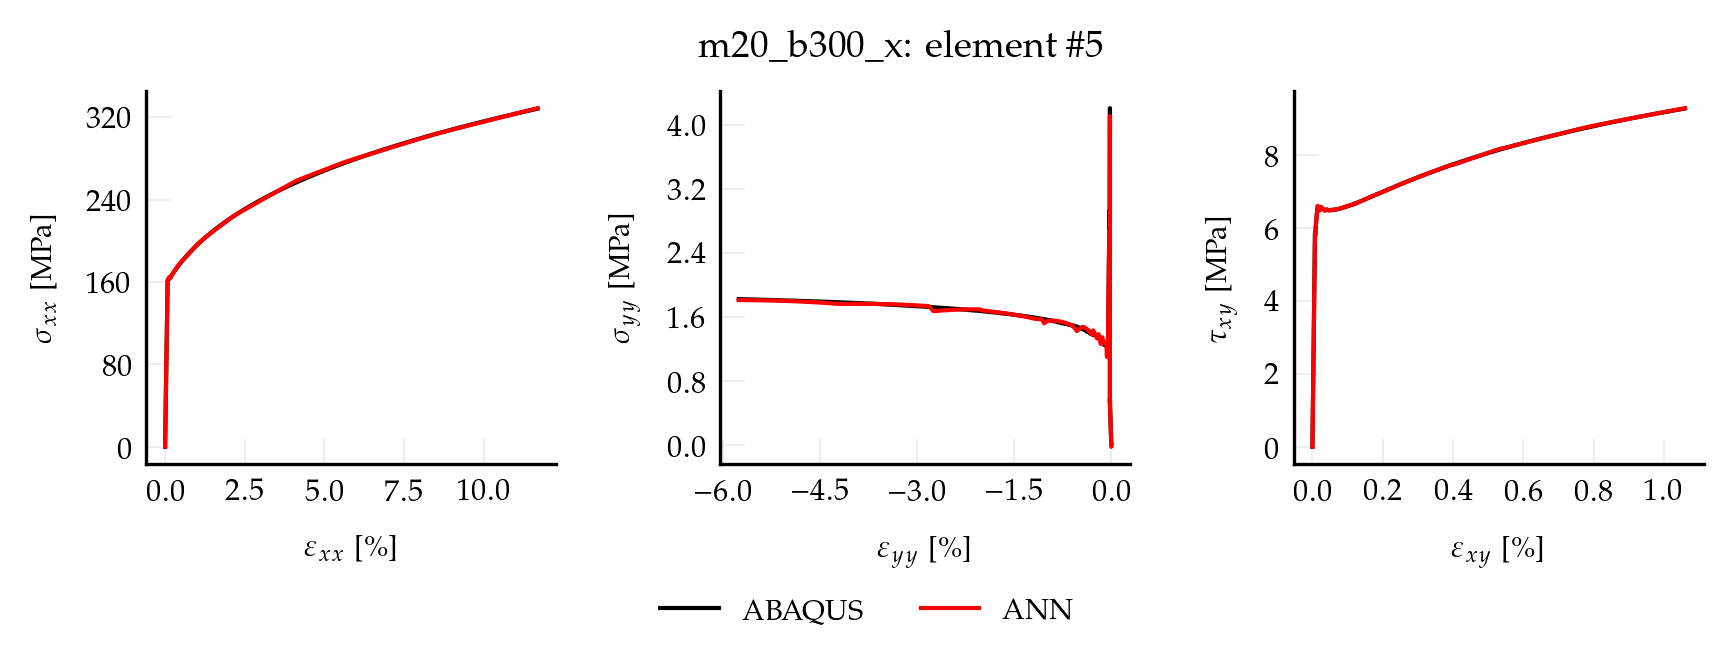

The file beside this chart, header and first rows:
, exx_t, eyy_t, exy_t, sxx_t, syy_t, sxy_t, pred_x, pred_y, pred_xy
0, 0.00000000, 0.00000000, 0.00000000, 0.00000000, 0.00000000, 0.00000000, 0.03131, 0.003306, 0.00006074
1, 0.00000156, -0.00000046, 0.00000007, 0.3282, 0.001201, 0.005578, 0.3137, 0.0006084, 0.005161
2, 0.00000312, -0.00000093, 0.00000014, 0.6565, 0.002402, 0.01116, 0.5961, -0.002089, 0.01026
3, 0.00000468, -0.00000139, 0.00000021, 0.9847, 0.003603, 0.01673, 0.9254, 0.001326, 0.01606
4, 0.00000625, -0.00000185, 0.00000028, 1.313, 0.004804, 0.02231, 1.268, 0.006536, 0.022
5, 0.00000781, -0.00000232, 0.00000035, 1.641, 0.006005, 0.02789, 1.609, 0.007378, 0.02821
6, 0.00000937, -0.00000278, 0.00000041, 1.969, 0.007206, 0.03347, 1.933, 0.003722, 0.03355
7, 0.00001093, -0.00000324, 0.00000048, 2.298, 0.008407, 0.03904, 2.248, 0.0006926, 0.03875
8, 0.00001249, -0.00000371, 0.00000055, 2.626, 0.009608, 0.04462, 2.554, -0.005306, 0.04389
9, 0.00001405, -0.00000417, 0.00000062, 2.954, 0.01081, 0.0502, 2.861, -0.01306, 0.04904
10, 0.00001561, -0.00000463, 0.00000069, 3.282, 0.01201, 0.05578, 3.163, -0.02432, 0.05396
11, 0.00001717, -0.00000510, 0.00000076, 3.611, 0.01321, 0.06135, 3.463, -0.02842, 0.05882
12, 0.00001874, -0.00000556, 0.00000083, 3.939, 0.01441, 0.06693, 3.771, -0.02107, 0.06475
13, 0.00002030, -0.00000602, 0.00000090, 4.267, 0.01561, 0.07251, 4.078, -0.01287, 0.07069
14, 0.00002186, -0.00000648, 0.00000097, 4.595, 0.01681, 0.07809, 4.387, -0.005152, 0.07663
15, 0.00002342, -0.00000695, 0.00000104, 4.924, 0.01801, 0.08366, 4.74, -0.002059, 0.08258
16, 0.00002498, -0.00000741, 0.00000110, 5.252, 0.01922, 0.08924, 5.092, 0.001034, 0.08853
17, 0.00002654, -0.00000787, 0.00000117, 5.58, 0.02042, 0.09482, 5.445, 0.004126, 0.09448
18, 0.00002810, -0.00000834, 0.00000124, 5.908, 0.02162, 0.1004, 5.797, 0.007219, 0.1004
19, 0.00002967, -0.00000880, 0.00000131, 6.237, 0.02282, 0.106, 6.15, 0.01031, 0.1064
20, 0.00003123, -0.00000926, 0.00000138, 6.565, 0.02402, 0.1116, 6.503, 0.0134, 0.1123
21, 0.00003279, -0.00000973, 0.00000145, 6.893, 0.02522, 0.1171, 6.855, 0.0165, 0.1183
22, 0.00003435, -0.00001019, 0.00000152, 7.221, 0.02642, 0.1227, 7.189, 0.01775, 0.124
23, 0.00003591, -0.00001065, 0.00000159, 7.55, 0.02762, 0.1283, 7.517, 0.01833, 0.1296
24, 0.00003747, -0.00001112, 0.00000166, 7.878, 0.02882, 0.1339, 7.844, 0.01892, 0.1352
25, 0.00003903, -0.00001158, 0.00000173, 8.206, 0.03002, 0.1394, 8.171, 0.0195, 0.1408
26, 0.00004059, -0.00001204, 0.00000180, 8.534, 0.03123, 0.145, 8.499, 0.02009, 0.1464
27, 0.00004216, -0.00001251, 0.00000186, 8.862, 0.03243, 0.1506, 8.826, 0.02088, 0.152
28, 0.00004372, -0.00001297, 0.00000193, 9.191, 0.03363, 0.1562, 9.154, 0.02167, 0.1575
29, 0.00004528, -0.00001343, 0.00000200, 9.519, 0.03483, 0.1618, 9.482, 0.02246, 0.1631
30, 0.00004684, -0.00001390, 0.00000207, 9.847, 0.03603, 0.1673, 9.81, 0.02359, 0.1686
31, 0.00004840, -0.00001436, 0.00000214, 10.18, 0.03723, 0.1729, 10.14, 0.02481, 0.1742
32, 0.00004996, -0.00001482, 0.00000221, 10.5, 0.03843, 0.1785, 10.47, 0.02602, 0.1797
33, 0.00005152, -0.00001529, 0.00000228, 10.83, 0.03963, 0.1841, 10.79, 0.02724, 0.1853
34, 0.00005309, -0.00001575, 0.00000235, 11.16, 0.04083, 0.1896, 11.12, 0.02845, 0.1909
35, 0.00005465, -0.00001621, 0.00000242, 11.49, 0.04203, 0.1952, 11.45, 0.02967, 0.1964
36, 0.00005621, -0.00001668, 0.00000249, 11.82, 0.04324, 0.2008, 11.78, 0.03088, 0.202
37, 0.00005777, -0.00001714, 0.00000256, 12.14, 0.04444, 0.2064, 12.1, 0.0321, 0.2075
38, 0.00005933, -0.00001760, 0.00000262, 12.47, 0.04564, 0.2119, 12.43, 0.03331, 0.2131
39, 0.00006089, -0.00001806, 0.00000269, 12.8, 0.04684, 0.2175, 12.76, 0.03453, 0.2186
40, 0.00006245, -0.00001853, 0.00000276, 13.13, 0.04804, 0.2231, 13.09, 0.03574, 0.2242
41, 0.00006401, -0.00001899, 0.00000283, 13.46, 0.04924, 0.2287, 13.42, 0.03696, 0.2297
42, 0.00006558, -0.00001945, 0.00000290, 13.79, 0.05044, 0.2343, 13.74, 0.03817, 0.2353
43, 0.00006714, -0.00001992, 0.00000297, 14.11, 0.05164, 0.2398, 14.07, 0.03939, 0.2408
44, 0.00006870, -0.00002038, 0.00000304, 14.44, 0.05284, 0.2454, 14.4, 0.0406, 0.2464
45, 0.00007026, -0.00002084, 0.00000311, 14.77, 0.05404, 0.251, 14.73, 0.04182, 0.2519
46, 0.00007182, -0.00002131, 0.00000318, 15.1, 0.05525, 0.2566, 15.05, 0.04303, 0.2575
47, 0.00007338, -0.00002177, 0.00000325, 15.43, 0.05645, 0.2621, 15.38, 0.04424, 0.263
48, 0.00007494, -0.00002223, 0.00000331, 15.76, 0.05765, 0.2677, 15.71, 0.04546, 0.2686
49, 0.00007651, -0.00002270, 0.00000338, 16.08, 0.05885, 0.2733, 16.04, 0.04667, 0.2741
50, 0.00007807, -0.00002316, 0.00000345, 16.41, 0.06005, 0.2789, 16.37, 0.04789, 0.2797
51, 0.00007963, -0.00002362, 0.00000352, 16.74, 0.06125, 0.2845, 16.69, 0.0491, 0.2852
52, 0.00008119, -0.00002409, 0.00000359, 17.07, 0.06245, 0.29, 17.02, 0.05032, 0.2908
53, 0.00008275, -0.00002455, 0.00000366, 17.4, 0.06365, 0.2956, 17.35, 0.05153, 0.2963
54, 0.00008431, -0.00002501, 0.00000373, 17.72, 0.06485, 0.3012, 17.68, 0.05275, 0.3019
55, 0.00008587, -0.00002548, 0.00000380, 18.05, 0.06605, 0.3068, 18, 0.05396, 0.3074
56, 0.00008743, -0.00002594, 0.00000387, 18.38, 0.06726, 0.3123, 18.33, 0.05518, 0.313
57, 0.00008900, -0.00002640, 0.00000394, 18.71, 0.06846, 0.3179, 18.66, 0.05639, 0.3185
58, 0.00009056, -0.00002687, 0.00000401, 19.04, 0.06966, 0.3235, 18.99, 0.05761, 0.3241
59, 0.00009212, -0.00002733, 0.00000407, 19.37, 0.07086, 0.3291, 19.32, 0.05882, 0.3296
... 940 more rows
